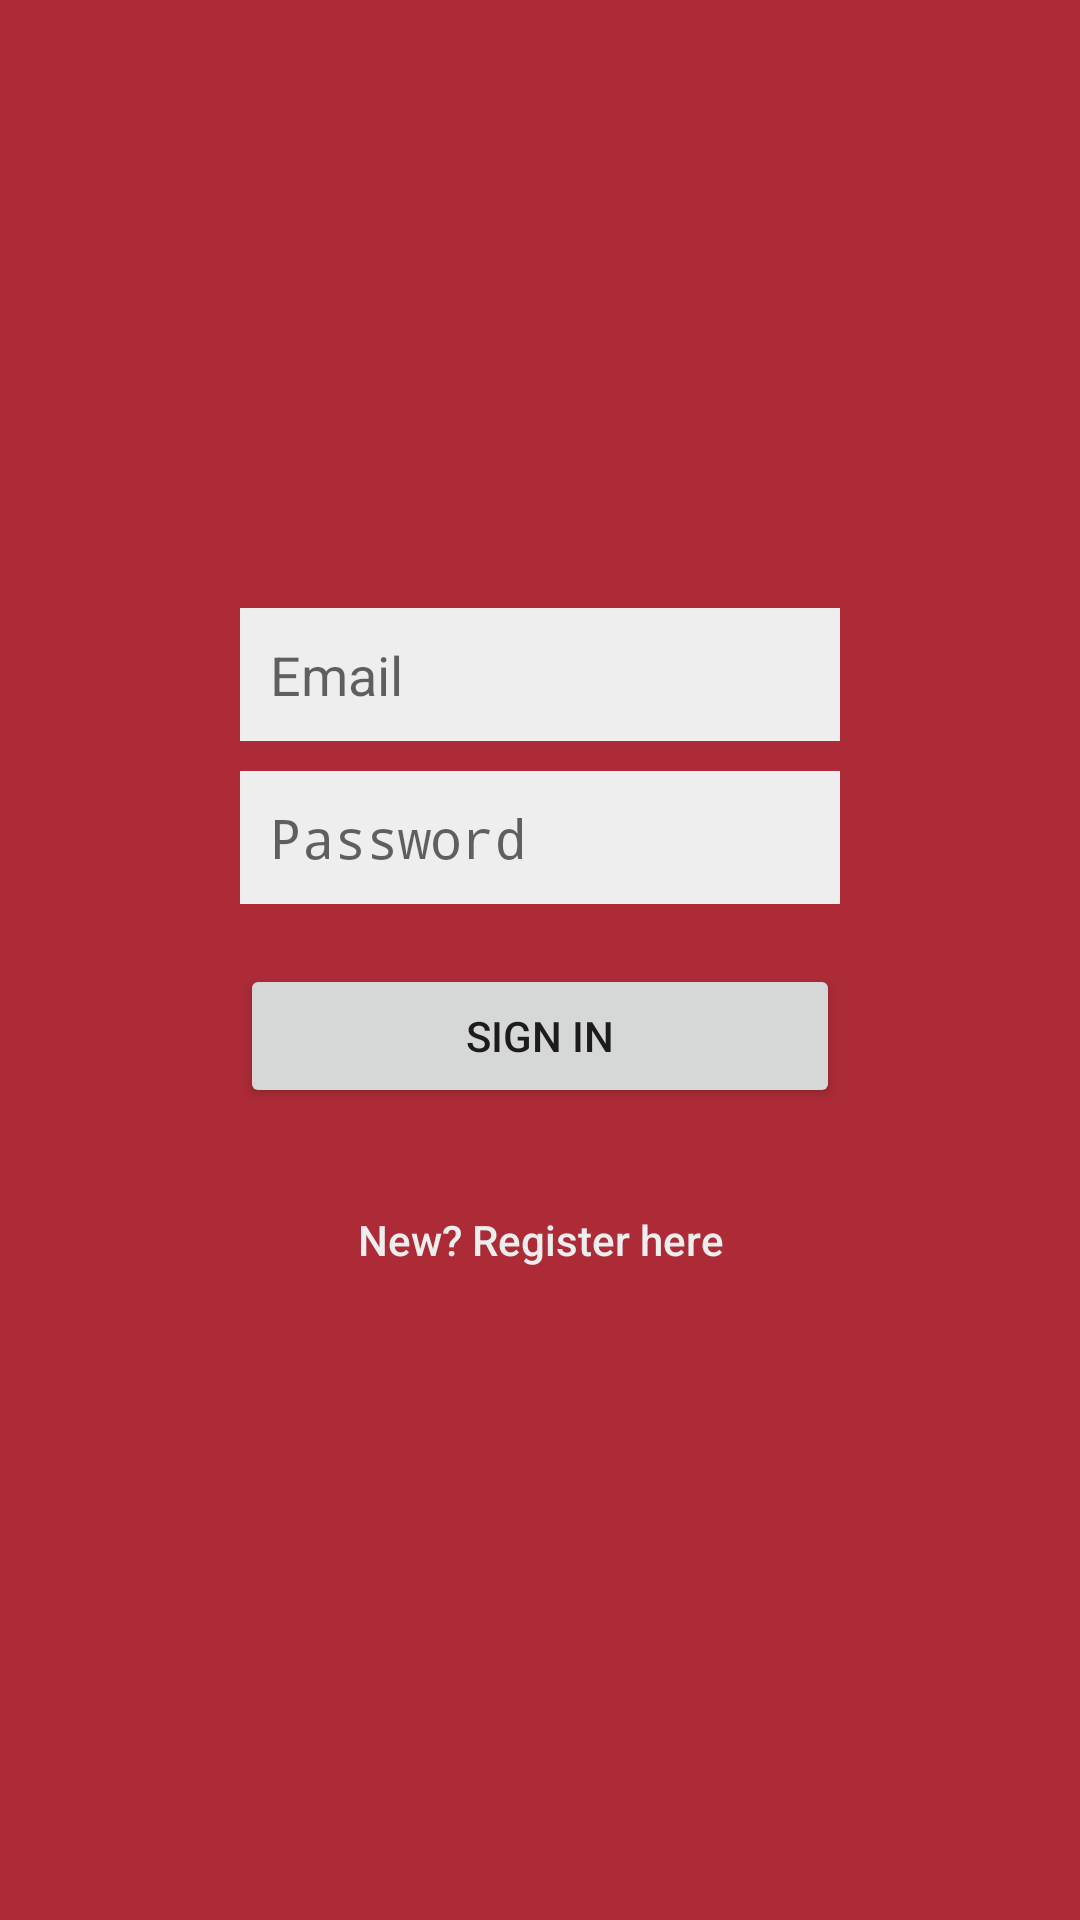

The Android layout XML behind this screen, and the referenced resources:
<!-- AndroidManifest.xml: activity theme Login -->
<!-- res/layout/activity_login.xml -->
<?xml version="1.0" encoding="utf-8"?>
<LinearLayout xmlns:android="http://schemas.android.com/apk/res/android"
    xmlns:app="http://schemas.android.com/apk/res-auto"
    xmlns:tools="http://schemas.android.com/tools"
    android:layout_width="match_parent"
    android:layout_height="match_parent"
    tools:context="example.com.shepherd.LoginActivity"
    android:gravity="center">

    <LinearLayout
        android:layout_width="match_parent"
        android:layout_height="wrap_content"
        android:orientation="vertical"
        android:layout_marginLeft="80dp"
        android:layout_marginRight="80dp">
        <EditText
            android:layout_width="match_parent"
            android:layout_height="wrap_content"
            android:inputType="textEmailAddress"
            android:id="@+id/login_email"
            android:hint="@string/prompt_email"
            android:layout_marginBottom="10dp"
            android:background="#EEE"
            android:padding="10dp"/>
        <EditText
            android:layout_width="match_parent"
            android:layout_height="wrap_content"
            android:inputType="textPassword"
            android:id="@+id/login_password"
            android:hint="@string/prompt_password"
            android:layout_marginBottom="20dp"
            android:background="#EEE"
            android:padding="10dp"/>
        <Button
            android:layout_width="match_parent"
            android:layout_height="wrap_content"
            android:id="@+id/login_button"
            android:textAllCaps="true"
            android:text="@string/action_sign_in"
            android:layout_marginBottom="20dp"/>
        <Button
            android:layout_width="match_parent"
            android:layout_height="wrap_content"
            android:id="@+id/to_register_button"
            android:text="@string/to_register"
            android:textAllCaps="false"
            android:background="@null"
            android:textColor="#EEE"/>
    </LinearLayout>

</LinearLayout>
<!-- resources referenced by this layout -->
<resources>
  <string name="action_sign_in">Sign in</string>
  <string name="prompt_email">Email</string>
  <string name="prompt_password">Password</string>
  <string name="to_register">New? Register here</string>
  <style name="Login" parent="Theme.AppCompat.Light.NoActionBar">
          <item name="android:windowBackground">@color/colorPrimary</item>
      </style>
  <color name="colorPrimary">#AC2B37</color>
</resources>
